Dataset: AppleBalanced (GitHub, Kuroi042/Leaffliction). Classes: apple black rot, apple rust, apple scab.

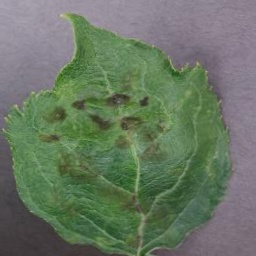
Label: apple scab

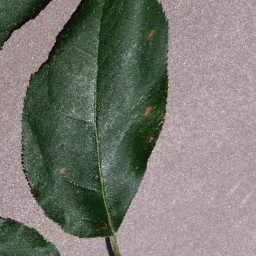
Label: apple black rot

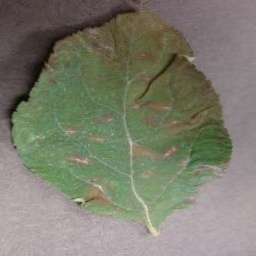
Label: apple rust

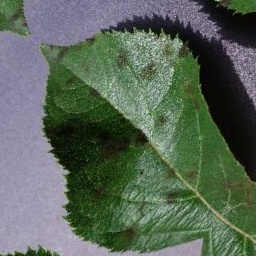
Label: apple scab

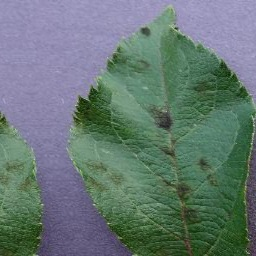
Label: apple scab

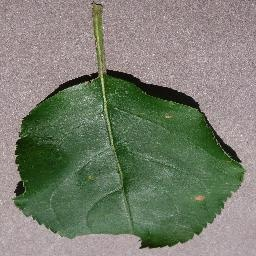
Label: apple black rot
